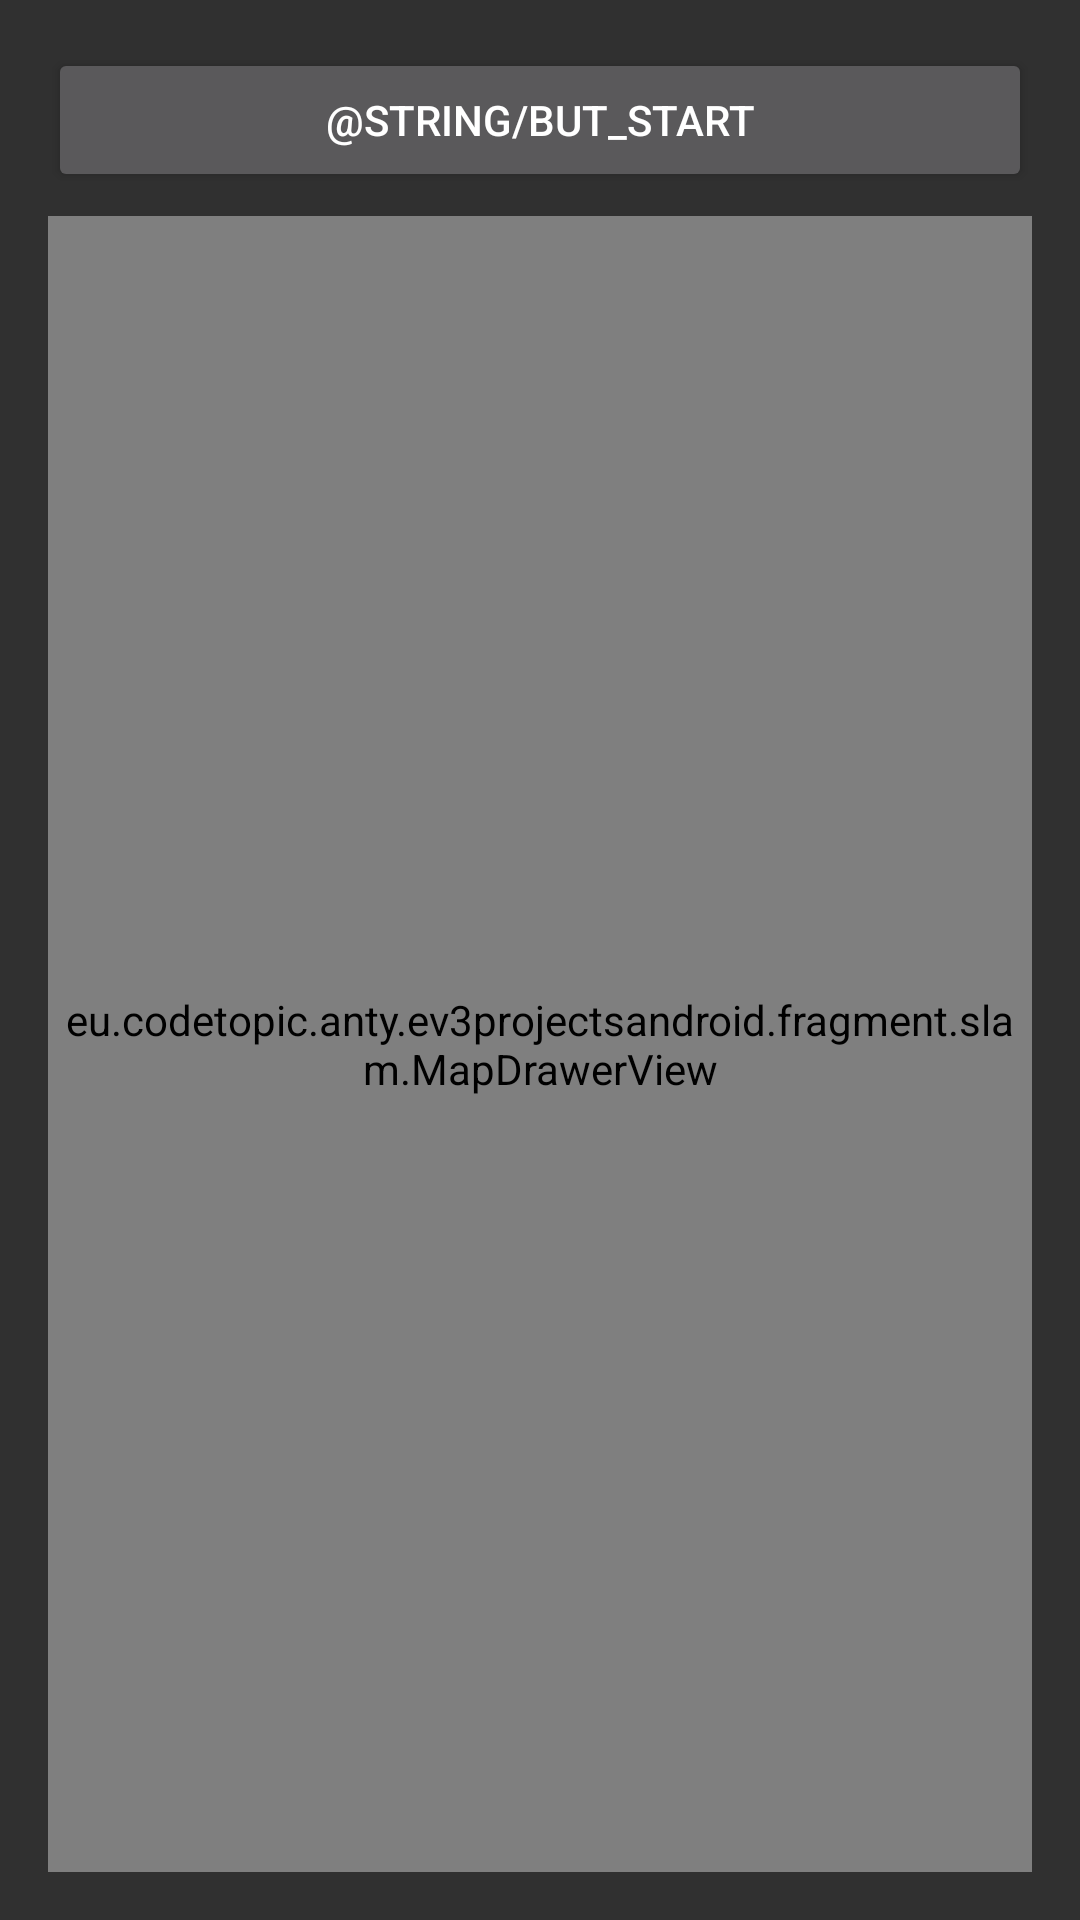

Produce the Android XML layout that renders to this screen, including the resource entries it uses.
<!-- AndroidManifest.xml: application theme AppTheme -->
<!-- res/layout/fragment_slam_control.xml -->
<?xml version="1.0" encoding="utf-8"?>
<android.support.constraint.ConstraintLayout xmlns:android="http://schemas.android.com/apk/res/android"
    xmlns:app="http://schemas.android.com/apk/res-auto"
    android:layout_width="match_parent"
    android:layout_height="match_parent">

    <Button
        android:id="@+id/buttonStart"
        android:layout_width="0dp"
        android:layout_height="wrap_content"
        android:layout_marginEnd="16dp"
        android:layout_marginStart="16dp"
        android:layout_marginTop="16dp"
        android:text="@string/but_start"
        app:layout_constraintLeft_toLeftOf="parent"
        app:layout_constraintRight_toRightOf="parent"
        app:layout_constraintTop_toTopOf="parent" />

    <view
        android:id="@+id/mapDrawer"
        class="eu.codetopic.anty.ev3projectsandroid.fragment.slam.MapDrawerView"
        android:layout_width="0dp"
        android:layout_height="0dp"
        android:layout_marginBottom="16dp"
        android:layout_marginEnd="16dp"
        android:layout_marginStart="16dp"
        android:layout_marginTop="8dp"
        app:layout_constraintBottom_toBottomOf="parent"
        app:layout_constraintLeft_toLeftOf="parent"
        app:layout_constraintRight_toRightOf="parent"
        app:layout_constraintTop_toBottomOf="@+id/buttonStart" />
</android.support.constraint.ConstraintLayout>
<!-- resources referenced by this layout -->
<resources>
  <style name="AppTheme" parent="Theme.AppCompat">
          <item name="colorPrimary">@color/colorPrimary</item>
          <item name="colorPrimaryDark">@color/colorPrimaryDark</item>
          <item name="colorAccent">@color/colorAccent</item>
  
          <item name="cardViewTheme">@style/CardView.Dark</item>
          <item name="appBarOverlay">@style/AppTheme.AppBarOverlay</item>
          <item name="popupOverlay">@style/AppTheme.PopupOverlay</item>
          <item name="titleTextAppearance">@style/TextAppearance.AppTheme.Title</item>
          <item name="textAppearanceListItem">@style/TextAppearance.AppCompat.Subhead</item>
          <item name="textAppearanceListItemSmall">@style/TextAppearance.AppCompat.Subhead.Grey</item>
          <item name="android:progressBarStyle">@style/Widget.AppCompat.ProgressBar.Bigger</item>
          <item name="android:progressBarStyleHorizontal">
              @style/Widget.AppCompat.ProgressBar.Horizontal
          </item>
      </style>
  <style name="AppTheme.AppBarOverlay" parent="ThemeOverlay.AppCompat.ActionBar" />
  <style name="AppTheme.PopupOverlay" parent="ThemeOverlay.AppCompat" />
  <style name="TextAppearance.AppTheme.Title" parent="TextAppearance.AppCompat.Body1">
          <item name="android:textSize">18sp</item>
      </style>
  <style name="TextAppearance.AppCompat.Subhead.Grey" parent="TextAppearance.AppCompat.Subhead">
          <item name="android:textColor">#C0C0C0</item>
          <item name="android:textSize">14sp</item>
      </style>
  <style name="Widget.AppCompat.ProgressBar.Bigger" parent="Widget.AppCompat.ProgressBar">
          <item name="android:minHeight">64dp</item>
          <item name="android:minWidth">64dp</item>
      </style>
  <!-- not gathered from this repository: default colours our renderer supplied (Android Studio template values) -->
  <color name="colorPrimary">#FF6200EE</color>
  <color name="colorPrimaryDark">#FF3700B3</color>
  <color name="colorAccent">#FF03DAC5</color>
</resources>
